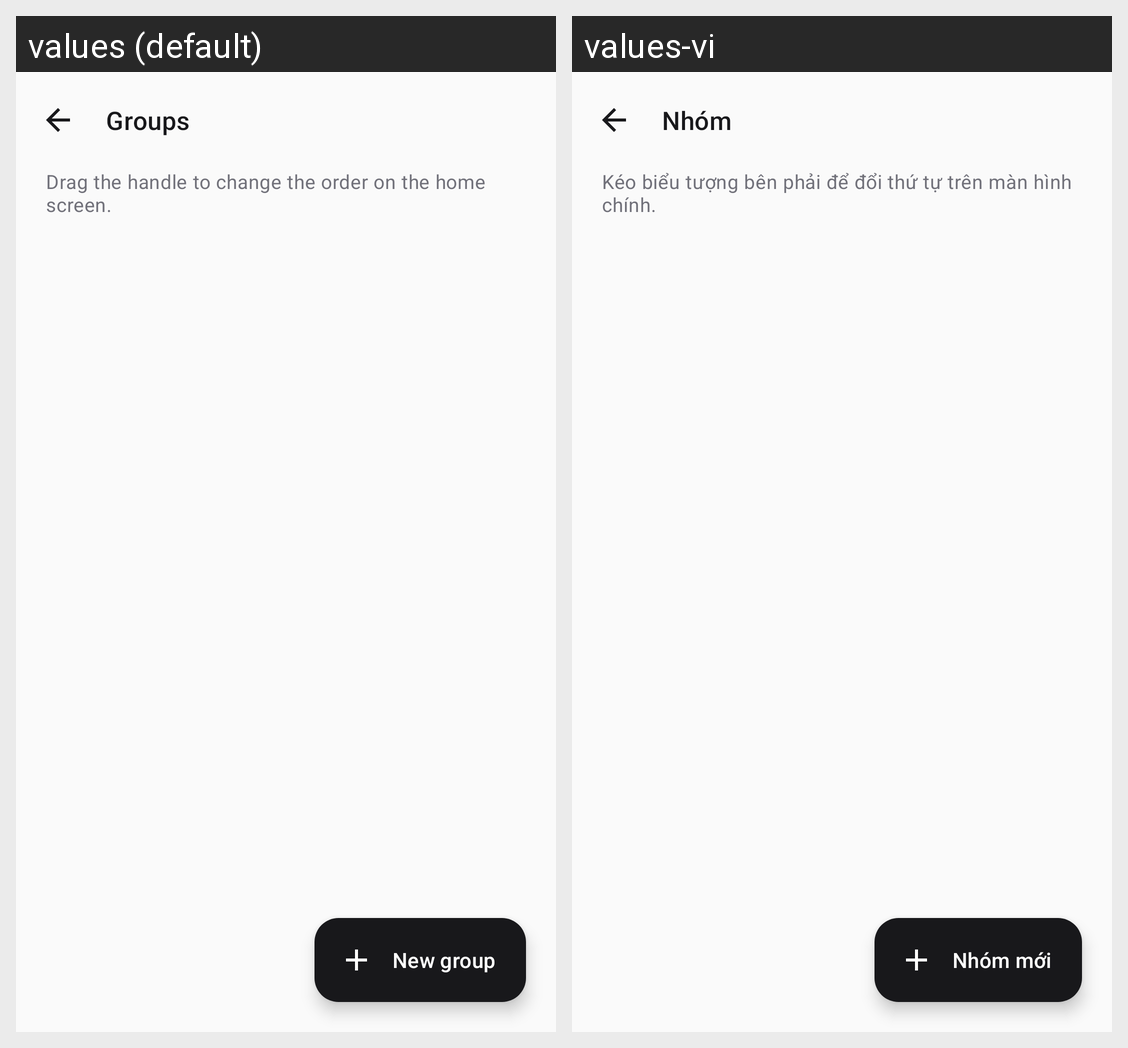

Here is an Android app screen in its default locale and in the app's own translations. Write out the translated-string differences for the strings that appear on this screen.
Android screen res/layout/activity_groups.xml rendered under 2 locales, left to right: values (default), values-vi. Device: Nexus 5 (rendered at 1080×1920; each locale shown at half size, 540×960, under a caption strip naming it); theme Theme.Modity.
Strings drawn on this screen, with the default value and each locale's value (text and hints the layout hard-codes, and strings that could not be matched under every locale, appear in the picture but are not listed):

manage_groups
  values: Groups
  values-vi: Nhóm

groups_reorder_hint
  values: Drag the handle to change the order on the home screen.
  values-vi: Kéo biểu tượng bên phải để đổi thứ tự trên màn hình chính.

new_group
  values: New group
  values-vi: Nhóm mới
